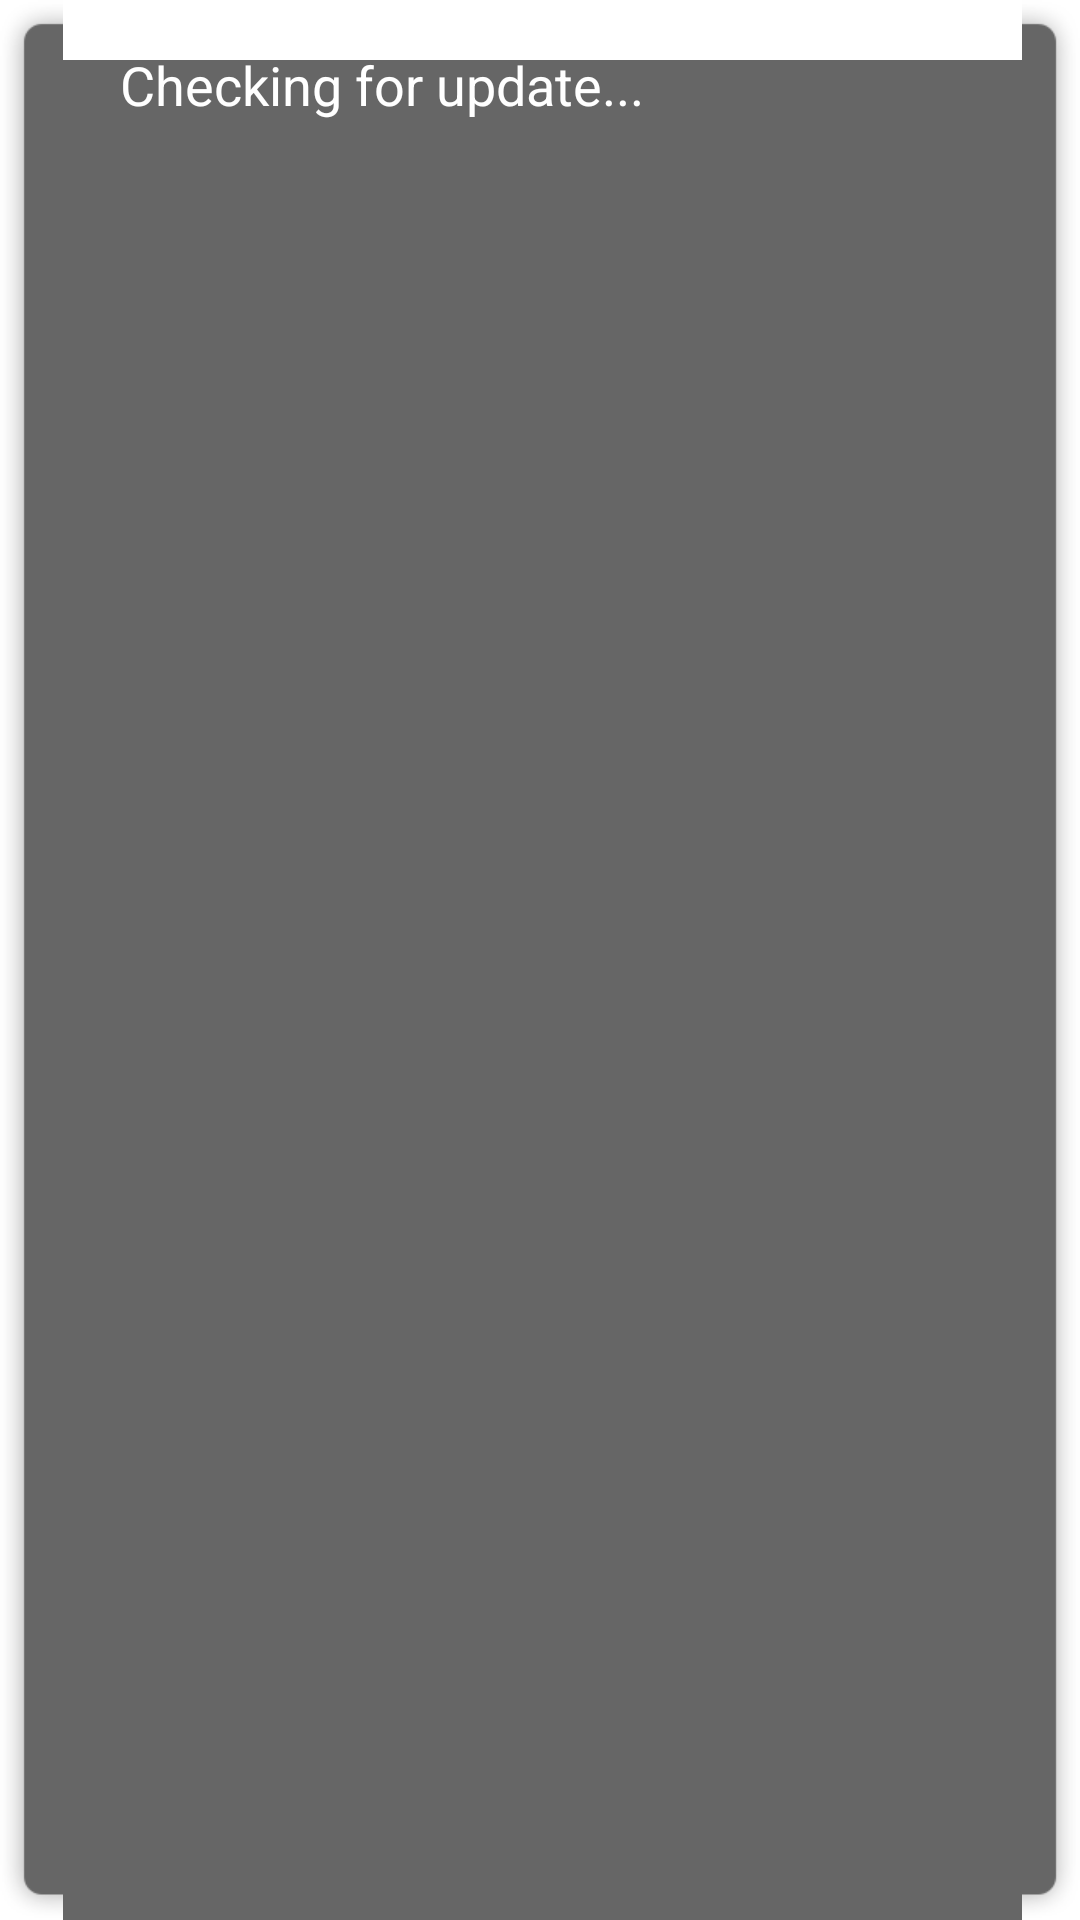

This screen was rendered from an Android layout file. Write that file and the resources it references.
<!-- AndroidManifest.xml: application theme ThemeActivity -->
<!-- res/layout/custom_dialog.xml -->
<?xml version="1.0" encoding="utf-8"?>
<LinearLayout
  xmlns:android="http://schemas.android.com/apk/res/android"
  android:orientation="horizontal"
  android:background="@drawable/pop_background2"
  android:layout_width="match_parent"
  android:minHeight="@dimen/cdialog_height"
  android:minWidth="@dimen/cdialog_width"
  android:layout_height="@dimen/cdialog_height">
      <ProgressBar
        android:id="@+id/UCheckingProgsessBar"
        android:layout_width="wrap_content"
        android:layout_gravity="center_vertical"
        android:layout_marginLeft="@dimen/cdialog_progress_margin_left"
        android:indeterminateDrawable="@drawable/custom_checking_progress"
        android:layout_height="wrap_content" />
 <TextView
  android:layout_height="wrap_content"
  android:textColor="@color/white"
  android:layout_width="fill_parent"
  android:text="@string/now_checking_update"
  android:textSize="@dimen/utoast_font_size"
  android:layout_marginTop="@dimen/cdialog_text_margin_top"
  android:layout_marginLeft="@dimen/utoast_content_margin_left"
  android:layout_marginRight="@dimen/utoast_content_margin_left"
  android:gravity="center_vertical"
  android:id="@+id/UToastText" />
</LinearLayout>
<!-- resources referenced by this layout -->
<resources>
  <color name="white">#ffffff</color>
  <dimen name="cdialog_height">78dp</dimen>
  <dimen name="cdialog_progress_margin_left">10dp</dimen>
  <dimen name="cdialog_text_margin_top">8dp</dimen>
  <dimen name="cdialog_width">300dp</dimen>
  <dimen name="utoast_content_margin_left">22dp</dimen>
  <dimen name="utoast_font_size">18dp</dimen>
  <!-- drawable custom_checking_progress (drawable) -->
  <?xml version="1.0" encoding="utf-8"?>
  <animated-rotate 
      xmlns:android="http://schemas.android.com/apk/res/android"
  	android:drawable="@drawable/icon_detect"
  	android:pivotX="50%"
  	android:pivotY="50%" 
  	/>
  <string name="now_checking_update">Checking for update...</string>
  <style name="ThemeActivity">
          <item name="android:windowAnimationStyle">@style/AnimationActivity</item>
          <item name="android:windowNoTitle">true</item>
      </style>
  <!-- drawable icon_detect: png bitmap (drawable, 2729 bytes) -->
  <style name="AnimationActivity" parent="@android:style/Animation.Activity">
          <item name="android:activityOpenEnterAnimation">@anim/push_left_in</item>
          <item name="android:activityOpenExitAnimation">@anim/push_left_out</item>
          <item name="android:activityCloseEnterAnimation">@anim/push_right_in</item>
          <item name="android:activityCloseExitAnimation">@anim/push_right_out</item>
      </style>
</resources>
